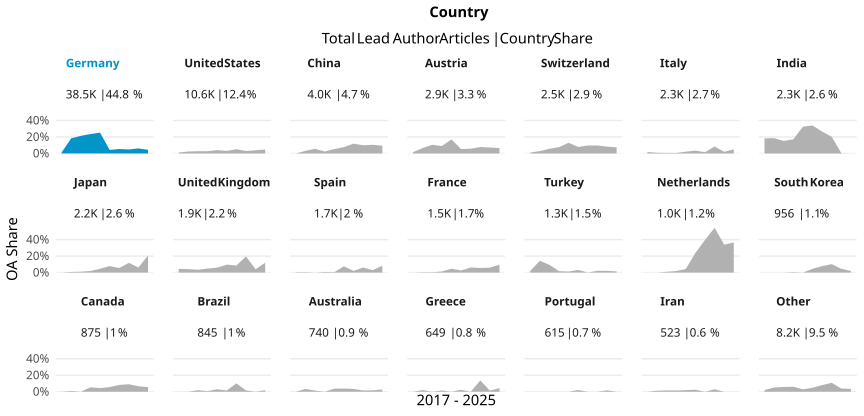

The file beside this chart, header and first rows:
country_name_fct, cr_year, articles, cc_total, prop
Germany, '17, 3182, 42, 0.0132
Germany, '18, 5629, 1033, 0.1835
Germany, '19, 4847, 1037, 0.2139
Germany, '20, 4808, 1131, 0.2352
Germany, '21, 3773, 956, 0.2534
Germany, '22, 3587, 155, 0.04321
Germany, '23, 3073, 166, 0.05402
Germany, '24, 3707, 179, 0.04829
Germany, '25, 3663, 225, 0.06143
Germany, '26, 2274, 101, 0.04442
United States, '17, 1063, 12, 0.01129
United States, '18, 1186, 28, 0.02361
United States, '19, 1299, 36, 0.02771
United States, '20, 1390, 38, 0.02734
United States, '21, 1227, 50, 0.04075
United States, '22, 970, 30, 0.03093
United States, '23, 870, 45, 0.05172
United States, '24, 940, 28, 0.02979
United States, '25, 1187, 46, 0.03875
United States, '26, 503, 24, 0.04771
China, '17, 414, 0, 0
China, '18, 435, 14, 0.03218
China, '19, 422, 24, 0.05687
China, '20, 503, 12, 0.02386
China, '21, 410, 22, 0.05366
China, '22, 457, 35, 0.07659
China, '23, 445, 53, 0.1191
China, '24, 411, 41, 0.09976
China, '25, 390, 41, 0.1051
China, '26, 158, 15, 0.09494
Austria, '17, 307, 5, 0.01629
Austria, '18, 337, 22, 0.06528
Austria, '19, 304, 32, 0.1053
Austria, '20, 377, 34, 0.09019
Austria, '21, 205, 35, 0.1707
Austria, '22, 318, 17, 0.05346
Austria, '23, 225, 13, 0.05778
Austria, '24, 244, 19, 0.07787
Austria, '25, 303, 22, 0.07261
Austria, '26, 232, 15, 0.06466
Switzerland, '17, 382, 4, 0.01047
Switzerland, '18, 276, 8, 0.02899
Switzerland, '19, 315, 18, 0.05714
Switzerland, '20, 235, 18, 0.0766
Switzerland, '21, 231, 30, 0.1299
Switzerland, '22, 228, 18, 0.07895
Switzerland, '23, 206, 20, 0.09709
Switzerland, '24, 186, 18, 0.09677
Switzerland, '25, 253, 21, 0.083
Switzerland, '26, 187, 14, 0.07487
Italy, '17, 173, 3, 0.01734
Italy, '18, 240, 2, 0.008333
Italy, '19, 302, 2, 0.006623
Italy, '20, 339, 2, 0.0059
Italy, '21, 275, 6, 0.02182
Italy, '22, 144, 5, 0.03472
Italy, '23, 137, 2, 0.0146
Italy, '24, 130, 11, 0.08462
Italy, '25, 399, 8, 0.02005
Italy, '26, 183, 9, 0.04918
... 150 more rows
